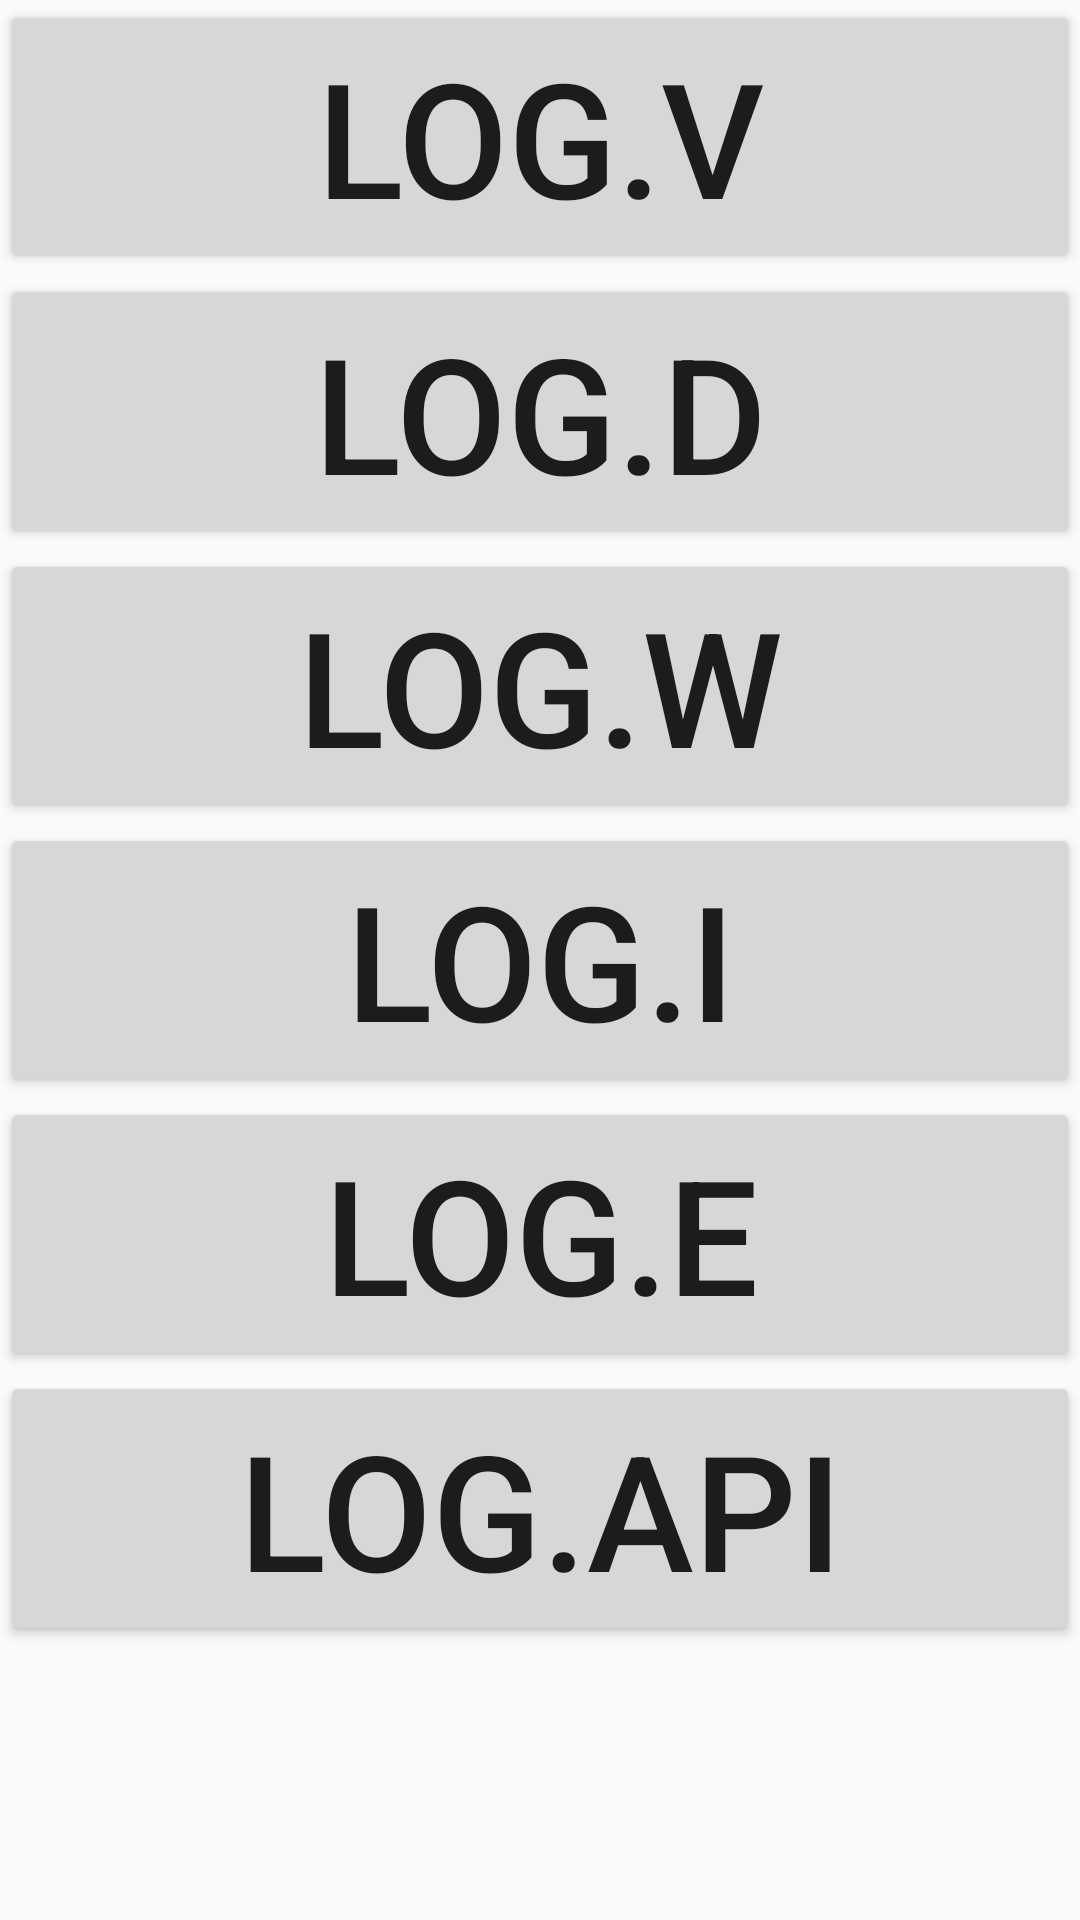

This screen was rendered from an Android layout file. Write that file and the resources it references.
<!-- AndroidManifest.xml: application theme AppTheme -->
<!-- res/layout/activity_log_cat.xml -->
<?xml version="1.0" encoding="utf-8"?>
<androidx.constraintlayout.widget.ConstraintLayout xmlns:android="http://schemas.android.com/apk/res/android"
    xmlns:app="http://schemas.android.com/apk/res-auto"
    xmlns:tools="http://schemas.android.com/tools"
    android:layout_width="match_parent"
    android:layout_height="match_parent"
    tools:context=".ui.activity.LogCatActivity">

    <androidx.appcompat.widget.AppCompatButton
        android:id="@+id/btAlc_LogV"
        android:layout_width="0dp"
        android:layout_height="0dp"
        android:layout_margin="@dimen/magic_8dp"
        android:padding="@dimen/magic_8dp"
        android:text="Log.v"
        app:autoSizeTextType="uniform"
        app:layout_constraintBottom_toTopOf="@+id/btAlc_LogD"
        app:layout_constraintLeft_toLeftOf="parent"
        app:layout_constraintRight_toRightOf="parent"
        app:layout_constraintTop_toTopOf="parent" />

    <androidx.appcompat.widget.AppCompatButton
        android:id="@+id/btAlc_LogD"
        android:layout_width="0dp"
        android:layout_height="0dp"
        android:layout_margin="@dimen/magic_8dp"
        android:padding="@dimen/magic_8dp"
        android:text="Log.d"
        app:autoSizeTextType="uniform"
        app:layout_constraintBottom_toTopOf="@+id/btAlc_LogW"
        app:layout_constraintLeft_toLeftOf="parent"
        app:layout_constraintRight_toRightOf="parent"
        app:layout_constraintTop_toBottomOf="@+id/btAlc_LogV" />

    <androidx.appcompat.widget.AppCompatButton
        android:id="@+id/btAlc_LogW"
        android:layout_width="0dp"
        android:layout_height="0dp"
        android:layout_margin="@dimen/magic_8dp"
        android:padding="@dimen/magic_8dp"
        android:text="Log.w"
        app:autoSizeTextType="uniform"
        app:layout_constraintBottom_toTopOf="@+id/btAlc_LogI"
        app:layout_constraintLeft_toLeftOf="parent"
        app:layout_constraintRight_toRightOf="parent"
        app:layout_constraintTop_toBottomOf="@+id/btAlc_LogD" />

    <androidx.appcompat.widget.AppCompatButton
        android:id="@+id/btAlc_LogI"
        android:layout_width="0dp"
        android:layout_height="0dp"
        android:layout_margin="@dimen/magic_8dp"
        android:padding="@dimen/magic_8dp"
        android:text="Log.i"
        app:autoSizeTextType="uniform"
        app:layout_constraintBottom_toTopOf="@+id/btAlc_LogE"
        app:layout_constraintLeft_toLeftOf="parent"
        app:layout_constraintRight_toRightOf="parent"
        app:layout_constraintTop_toBottomOf="@+id/btAlc_LogW" />

    <androidx.appcompat.widget.AppCompatButton
        android:id="@+id/btAlc_LogE"
        android:layout_width="0dp"
        android:layout_height="0dp"
        android:layout_margin="@dimen/magic_8dp"
        android:padding="@dimen/magic_8dp"
        android:text="Log.e"
        app:autoSizeTextType="uniform"
        app:layout_constraintBottom_toTopOf="@+id/btAlc_LogApi"
        app:layout_constraintLeft_toLeftOf="parent"
        app:layout_constraintRight_toRightOf="parent"
        app:layout_constraintTop_toBottomOf="@+id/btAlc_LogI" />

    <androidx.appcompat.widget.AppCompatButton
        android:id="@+id/btAlc_LogApi"
        android:layout_width="0dp"
        android:layout_height="0dp"
        android:layout_margin="@dimen/magic_8dp"
        android:padding="@dimen/magic_8dp"
        android:text="Log.api"
        app:autoSizeTextType="uniform"
        app:layout_constraintBottom_toTopOf="@+id/tvAlc_LogMessage"
        app:layout_constraintLeft_toLeftOf="parent"
        app:layout_constraintRight_toRightOf="parent"
        app:layout_constraintTop_toBottomOf="@+id/btAlc_LogE" />

    <androidx.appcompat.widget.AppCompatTextView
        android:id="@+id/tvAlc_LogMessage"
        android:layout_width="0dp"
        android:layout_height="0dp"
        android:layout_margin="@dimen/magic_8dp"
        android:padding="@dimen/magic_8dp"
        app:autoSizeTextType="uniform"
        app:layout_constraintBottom_toBottomOf="parent"
        app:layout_constraintLeft_toLeftOf="parent"
        app:layout_constraintRight_toRightOf="parent"
        app:layout_constraintTop_toBottomOf="@+id/btAlc_LogApi" />
</androidx.constraintlayout.widget.ConstraintLayout>
<!-- resources referenced by this layout -->
<resources>
  <style name="AppTheme" parent="Theme.AppCompat.Light.DarkActionBar">
          
          <item name="colorPrimary">@color/colorPrimary</item>
          <item name="colorPrimaryDark">@color/colorPrimaryDark</item>
          <item name="colorAccent">@color/colorAccent</item>
      </style>
  <color name="colorPrimary">#3F51B5</color>
  <color name="colorPrimaryDark">#303F9F</color>
  <color name="colorAccent">#FF4081</color>
</resources>
